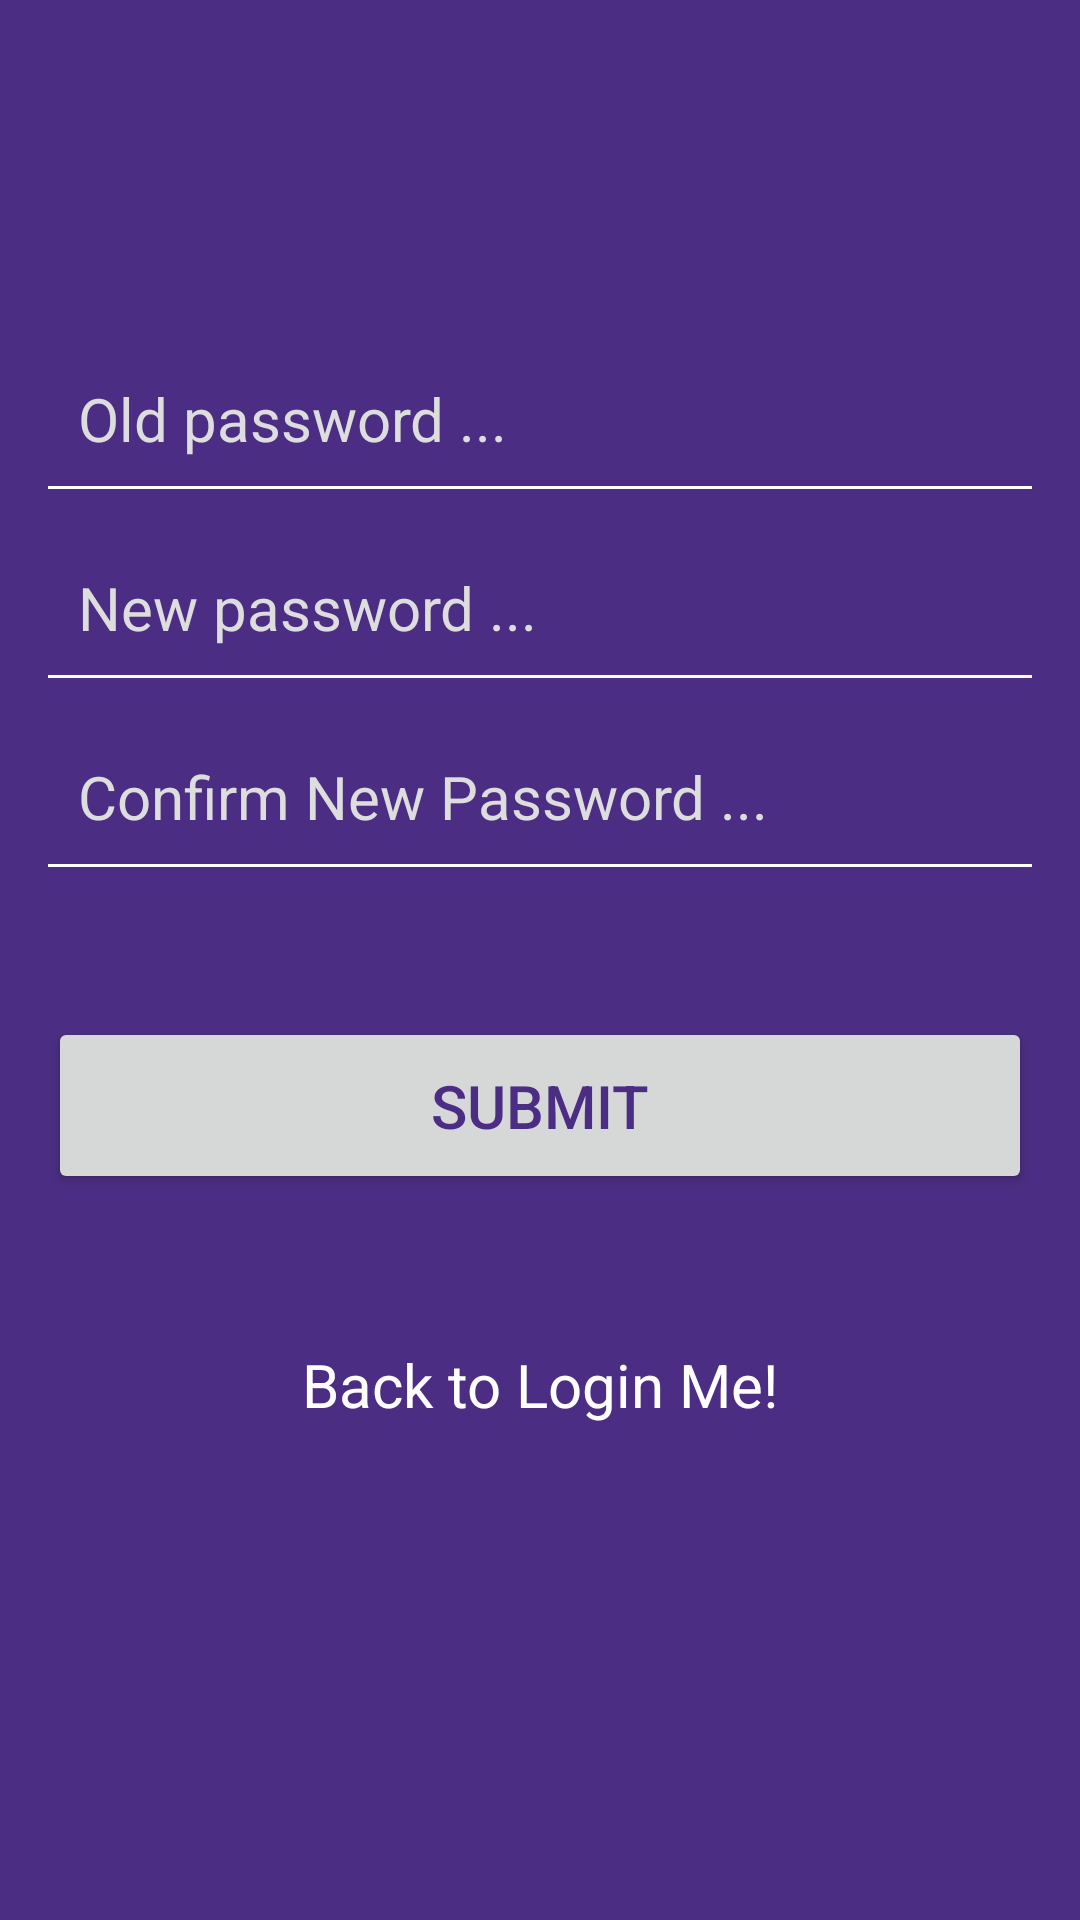

This screen was rendered from an Android layout file. Write that file and the resources it references.
<!-- AndroidManifest.xml: activity theme AppTheme.NoActionBar -->
<!-- res/layout/activity_new_password.xml -->
<?xml version="1.0" encoding="utf-8"?>
<ScrollView xmlns:android="http://schemas.android.com/apk/res/android"
    xmlns:app="http://schemas.android.com/apk/res-auto"
    xmlns:tools="http://schemas.android.com/tools"
    android:fillViewport="true"
    android:layout_width="match_parent"
    android:layout_height="match_parent">
    <androidx.constraintlayout.widget.ConstraintLayout
        android:layout_width="match_parent"
        android:layout_height="match_parent"
        android:layout_gravity="center"
        android:padding="16dp"
        android:background="@color/colorPrimary"
        tools:context=".NewPasswordActivity">
        <EditText
            android:id="@+id/et_oldpassword"
            android:layout_width="match_parent"
            android:layout_height="wrap_content"
            android:layout_marginTop="100dp"
            android:background="@drawable/edittext_bg"
            android:hint="Old password ..."
            android:padding="10dp"
            android:textColorHint="#ddd"
            android:textSize="20dp"
            app:layout_constraintEnd_toEndOf="parent"
            app:layout_constraintStart_toStartOf="parent"
            app:layout_constraintTop_toTopOf="parent" />

        <EditText
            android:id="@+id/et_newpassword"
            android:layout_width="match_parent"
            android:layout_height="wrap_content"
            android:layout_marginTop="16dp"
            android:background="@drawable/edittext_bg"
            android:hint="New password ..."
            android:padding="10dp"
            android:textColorHint="#ddd"
            android:textSize="20dp"
            app:layout_constraintEnd_toEndOf="parent"
            app:layout_constraintStart_toStartOf="parent"
            app:layout_constraintTop_toBottomOf="@+id/et_oldpassword" />

        <EditText
            android:id="@+id/et_confirmnewpassword"
            android:layout_width="match_parent"
            android:layout_height="wrap_content"
            android:layout_marginTop="16dp"
            android:background="@drawable/edittext_bg"
            android:hint="Confirm New Password ..."
            android:padding="10dp"
            android:textColorHint="#ddd"
            android:textSize="20dp"
            app:layout_constraintEnd_toEndOf="parent"
            app:layout_constraintStart_toStartOf="parent"
            app:layout_constraintTop_toBottomOf="@+id/et_newpassword" />
        <Button
            android:id="@+id/btn_recoverypassword"
            android:layout_width="match_parent"
            android:layout_height="wrap_content"
            android:layout_marginTop="50dp"
            android:padding="16dp"
            android:text="SUBMIT"
            android:textColor="@color/colorPrimary"
            android:textSize="20dp"
            app:layout_constraintEnd_toEndOf="parent"
            app:layout_constraintStart_toStartOf="parent"
            app:layout_constraintTop_toBottomOf="@+id/et_confirmnewpassword" />
        <TextView
            android:id="@+id/tv_loginme"
            android:layout_width="match_parent"
            android:layout_height="wrap_content"
            android:layout_marginTop="50dp"
            android:gravity="center_horizontal"
            android:text="Back to Login Me!"
            android:textAlignment="center"
            android:textColor="#FFF"
            android:textSize="20dp"
            app:layout_constraintEnd_toEndOf="parent"
            app:layout_constraintStart_toStartOf="parent"
            app:layout_constraintTop_toBottomOf="@+id/btn_recoverypassword" />
    </androidx.constraintlayout.widget.ConstraintLayout>
</ScrollView>
<!-- resources referenced by this layout -->
<resources>
  <color name="colorPrimary">#4b2e83</color>
  <!-- drawable edittext_bg (drawable-v24) -->
  <?xml version="1.0" encoding="utf-8"?>
  <layer-list xmlns:android="http://schemas.android.com/apk/res/android">
      <item>
          <shape android:shape="rectangle">
              <stroke
                  android:color="#fff"
                  android:width="1dp"
                  />
          </shape>
      </item>
      <item
          android:bottom="1dp"
          >
          <shape android:shape="rectangle">
              <solid android:color="@color/colorPrimary"/>
          </shape>
      </item>
  </layer-list>
  <style name="AppTheme.NoActionBar">
          <item name="windowActionBar">false</item>
          <item name="windowNoTitle">true</item>
      </style>
</resources>
